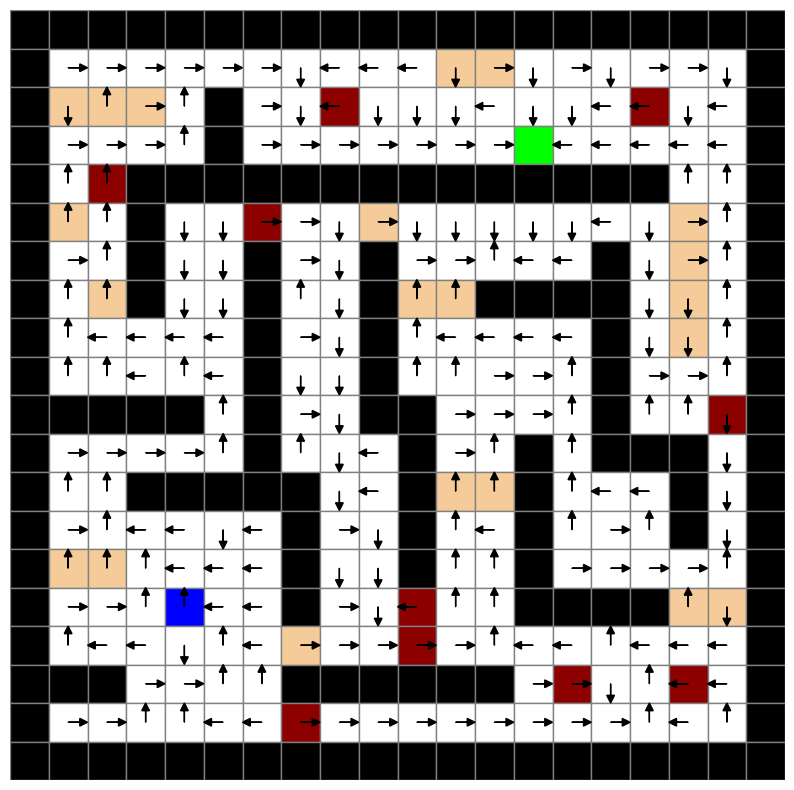
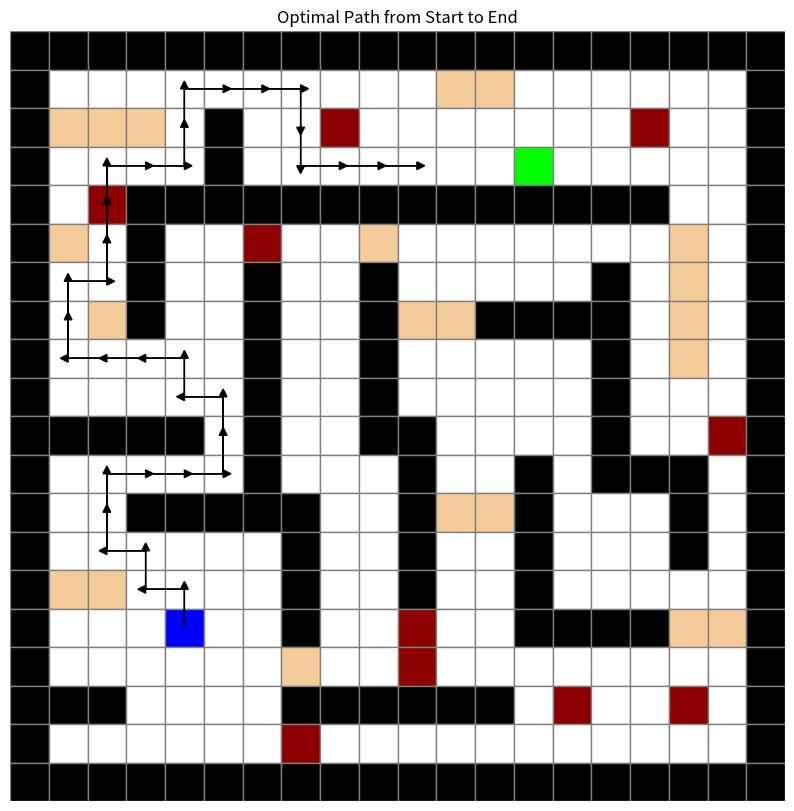
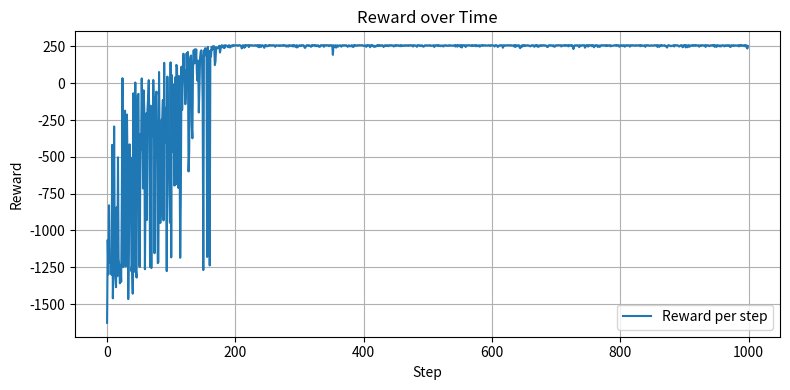

Write Python code to recreate these figures, in order.
import numpy as np
import random
import copy
import numpy as np
import seaborn as sns
import matplotlib.pyplot as plt


class policy:
    def __init__(self):
        
      
        self.p = 0.025
        self.gamma= 0.96
        self.alpha = 0.25
        self.epsilon = 0.1
        
        self.env = self.env_define()

        self.Value_left = np.zeros([20, 20])
        self.Value_right = np.zeros([20, 20])
        self.Value_up = np.zeros([20, 20])
        self.Value_down = np.zeros([20, 20])
        self.Q_value_list = [self.Value_up, self.Value_down, self.Value_left, self.Value_right]

        self.Action = np.zeros([20, 20])
        self.action_list= [11,12,13,14]#up,down,left,right
        self.action_map = {11: (-1, 0), 12: (1, 0), 13: (0, -1), 14: (0, 1)}


        self.init = True

        self.end = [3, 13]


        # Define colors
        self.colors = {
            0: [1, 1, 1],        # White
            1: [0, 0, 0],        # Black
            2: [0.55, 0, 0],     # Light Brown
            3: [0.96, 0.8, 0.6], # Dark Red
            4: [0, 0, 1],        # Green
            5: [0, 1, 0]         # Blue
        }

        self.index_matrix = np.array([[0,   0,   0,   0,   0,   0,   0,   0,   0,   0,   0,   0,   0,   0,   0,   0,   0,   0,   0, 0],
                         [0,   1,   2,   3,   4,   5,   6,   7,   8,   9,  10,  11,  12,  13,  14,  15,  16,  17,  18, 0],
                         [0,  19,  20,  21,  22,   0,  23,  24,  25,  26,  27,  28,  29,  30,  31,  32,  33,  34,  35, 0],
                         [0,  36,  37,  38,  39,   0,  40,  41,  42,  43,  44,  45,  46,  47,  48,  49,  50,  51,  52, 0],
                         [0,  53,  54,   0,   0,   0,   0,   0,   0,   0,   0,   0,   0,   0,   0,   0,   0,  55,  56, 0],
                         [0,  57,  58,   0,  59,  60,  61,  62,  63,  64,  65,  66,  67,  68,  69,  70,  71,  72,  73, 0],
                         [0,  74,  75,   0,  76,  77,   0,  78,  79,   0,  80,  81,  82,  83,  84,   0,  85,  86,  87, 0],
                         [0,  88,  89,   0,  90,  91,   0,  92,  93,   0,  94,  95,   0,   0,   0,   0,  96,  97,  98, 0],
                         [0,  99, 100, 101, 102, 103,   0, 104, 105,   0, 106, 107, 108, 109, 110,   0, 111, 112, 113, 0],
                         [0, 114, 115, 116, 117, 118,   0, 119, 120,   0, 121, 122, 123, 124, 125,   0, 126, 127, 128, 0],
                         [0,   0,   0,   0,   0, 129,   0, 130, 131,   0,   0, 132, 133, 134, 135,   0, 136, 137, 138, 0],
                         [0, 139, 140, 141, 142, 143,   0, 144, 145, 146,   0, 147, 148,   0, 149,   0,   0,   0, 150, 0],
                         [0, 151, 152,   0,   0,   0,   0,   0, 153, 154,   0, 155, 156,   0, 157, 158, 159,   0, 160, 0],
                         [0, 161, 162, 163, 164, 165, 166,   0, 167, 168,   0, 169, 170,   0, 171, 172, 173,   0, 174, 0],
                         [0, 175, 176, 177, 178, 179, 180,   0, 181, 182,   0, 183, 184,   0, 185, 186, 187, 188, 189, 0],
                         [0, 190, 191, 192, 193, 194, 195,   0, 196, 197, 198, 199, 200,   0,   0,   0,   0, 201, 202, 0],
                         [0, 203, 204, 205, 206, 207, 208, 209, 210, 211, 212, 213, 214, 215, 216, 217, 218, 219, 220, 0],
                         [0,   0,   0, 221, 222, 223, 224,   0,   0,   0,   0,   0,   0, 225, 226, 227, 228, 229, 230, 0],
                         [0, 231, 232, 233, 234, 235, 236, 237, 238, 239, 240, 241, 242, 243, 244, 245, 246, 247, 248, 0],
                         [0,   0,   0,   0,   0,   0,   0,   0,   0,   0,   0,   0,   0,   0,   0,   0,   0,   0,   0, 0]])

        pass

    def env_define(self):
        Env = np.zeros([20, 20])   # The matrix which describe the environment
        # regular = 0    wall = 1    oil = 2     bump = 3    start = 4    end = 5
        Env[:, [0]] = np.ones([20, 1])
        Env[:, [19]] = np.ones([20, 1])
        Env[0, :] = np.ones([1, 20])
        Env[19, :] = np.ones([1, 20])
        Env[1, 11] = 3; Env[1, 12] = 3
        Env[2, 1:4] = [3, 3, 3]; Env[2, 5] = 1; Env[2, 8] = 2; Env[2, 16] = 2
        Env[3, 5] = 1; Env[3, 13] = 5
        Env[4, 2] = 2; Env[4, 3:17] = np.ones([1, 14])
        Env[5, 1] = 3; Env[5, 3] = 1; Env[5, 6] = 2; Env[5, 9] = 3; Env[5, 17] = 3
        Env[6, 3] = 1; Env[6, 6] = 1; Env[6, 9] = 1; Env[6, 15] = 1; Env[6, 17] = 3
        Env[7, 2] = 3; Env[7, 3] = 1; Env[7, 6] = 1; Env[7, 9] = 1; Env[7, 10:12] = [3, 3]; Env[7, 12:16] = np.ones([1, 4]); Env[7, 17] = 3
        Env[8, 6] = 1; Env[8, 9] = 1; Env[8, 15] = 1; Env[8, 17] = 3
        Env[9, 6] = 1; Env[9, 9] = 1; Env[9, 15] = 1
        Env[10, 1:5] = np.ones([1, 4]); Env[10, 6] = 1; Env[10, 9:11] = [1, 1]; Env[10, 15] = 1; Env[10, 18] = 2
        Env[11, 6] = 1; Env[11, 10] = 1; Env[11, 13] = 1; Env[11, 15:18] = [1, 1, 1]
        Env[12, 3:8] = np.ones([1, 5]); Env[12, 10] = 1; Env[12, 11:13] = [3, 3]; Env[12, 13] = 1; Env[12, 17] = 1
        Env[13, 7] = 1; Env[13, 10] = 1; Env[13, 13] = 1; Env[13, 17] = 1
        Env[14, 1:3] = [3, 3]; Env[14, 7] = 1; Env[14, 10] = 1; Env[14, 13] = 1
        Env[15, 4] = 4; Env[15, 7] = 1; Env[15, 10] = 2; Env[15, 13:17] = [1, 1, 1, 1]; Env[15, 17:19] = [3, 3]
        Env[16, 7] = 3; Env[16, 10] = 2
        Env[17, 1:3] = [1, 1]; Env[17, 7:13] = [1, 1, 1, 1, 1, 1]; Env[17, 14] = 2; Env[17, 17] = 2
        Env[18, 7] = 2

        return Env
    
    def run_policy(self):

        '''
        start: [15, 4]
        End:[3, 13]
        '''
        '''
        Choose a form s using policy (eplison greedy policy) derived form Q
        Take action observe r, s
        Q(s,a) <- Q(s,a)+alpha[r+gamma max Q (s',a)-Q(s,a)]
        
        '''
        start_state = [15,4]
        end_state = [3,13]
        
        episode = 0
        reward_acc_list = []
        for _ in range(1000):#1000 episodes
            reward_list =[]
            state = start_state
            for _ in range(1000):#max 1000 or goal state    
            
                if not self.env[state[0], state[1]] == 1 :# no wall
                    action_index = self.greedy_action(state)
                    print('action_index', action_index)
                    
                    pick_action = self.action_list[action_index]

                    self.Action[state[0], state[1]] = pick_action

                    select_result = self.custom_random()

                    next_i, next_j = self.action_take(pick_action, state[0], state[1], select_result)
                    real_i, real_j, reward = self.next_state_reward(state[0], state[1], next_i, next_j)

                    Q_select = self.Q_value_list[action_index]
                    
                    max_Q = max([self.Value_up[real_i, real_j], self.Value_down[real_i, real_j], 
                                self.Value_left[real_i, real_j], self.Value_right[real_i, real_j]])

                    Q_select[state[0], state[1]] = Q_select[state[0], state[1]] + self.alpha*(reward + self.gamma * max_Q - Q_select[state[0], state[1]])

                    self.Action[state[0], state[1]] = pick_action

                    state = [real_i, real_j]

                    episode += 1

                    if len(reward_list) == 0:
                        reward_list.append(reward)
                    else:
                        reward_list.append(reward + reward_list[-1])

                if state == end_state:
                    break
            print(reward_list[-1])
            reward_acc_list.append(reward_list[-1])

        policy = self.Action.flatten()
        print('!!!!!!!!!!!!!!!!!', policy)
        # print(len(policy))

        # 将数据重塑为 20x20 矩阵
        data = policy.reshape(20, 20)

        # 创建绘图
        fig, ax = plt.subplots(figsize=(10, 10))
        ax.set_xticks([])
        ax.set_yticks([])
        ax.set_xlim(-0.5, 19.5)
        ax.set_ylim(-0.5, 19.5)
        ax.set_frame_on(False)

        # 绘制背景颜色
        for i in range(20):
            for j in range(20):
                color = self.colors[int(self.env[i, j])]
                ax.add_patch(plt.Rectangle((j - 0.5, 19 - i - 0.5), 1, 1, color=color, ec='gray'))

        # 定义箭头方向
        arrow_map = {11: (0, 0.3), 12: (0, -0.3), 13: (-0.3, 0), 14: (0.3, 0)}

        # 绘制箭头
        for i in range(20):
            for j in range(20):
                if not (i, j) == (3, 13):
                    value = data[i, j]
                    if value in arrow_map:
                        dx, dy = arrow_map[value]
                        ax.arrow(j, 19 - i, dx, dy, head_width=0.2, head_length=0.2, fc='black', ec='black')

        # 显示图像
        
        plt.show()

        self.visualize_path()

                # 绘制 reward 曲线
        plt.figure(figsize=(8, 4))
        plt.plot(reward_acc_list, label='Reward per step')
        plt.xlabel('Step')
        plt.ylabel('Reward')
        plt.title('Reward over Time')
        plt.legend()
        plt.grid(True)
        plt.tight_layout()
        plt.show()


                    

    def value_action(self,pick_action, i, j, before_value):
        # modify this function to self.p action select then return the real state!!!
        # policy Evalution
        p = self.p
        next_i1, next_j1 = self.action_take(pick_action, i, j, 0)
        real_i1, real_j1, reward1 = self.next_state_reward(i, j, next_i1, next_j1)
        value1 = (1-p)*(reward1+self.gamma*before_value[real_i1, real_j1])

        next_i2, next_j2 = self.action_take(pick_action, i, j, 1)
        real_i2, real_j2, reward2 = self.next_state_reward(i, j, next_i2, next_j2)
        value2 = (p/2)*(reward2+self.gamma*before_value[real_i2, real_j2])

        next_i3, next_j3 = self.action_take(pick_action, i, j, 2)
        real_i3, real_j3, reward3 = self.next_state_reward(i, j, next_i3, next_j3)
        value3 = (p/2)*(reward3+self.gamma*before_value[real_i3, real_j3])

        value = value1+value2+value3

        return value
    
    
    def custom_random(self):
        p = self.p
        r = random.random()
        if r < 1 - p:
            return 0
        elif r < 1 - p + p / 2:
            return 1
        else:
            return 2


    
    def greedy_action(self, state):
        
        row, col = state
        
        H_list = []
        
        for Value in self.Q_value_list:
            Value[row, col]
            H_list.append(np.exp(Value[row, col]))
        
        sum_H = 0
        for H_value in H_list:
            sum_H += H_value
        
        prob_list = []

        for H_v in H_list:
            prob_list.append(H_v/sum_H)

        actions = [0, 1, 2, 3]

        sampled_action = np.random.choice(actions, p=prob_list)

        return sampled_action

        
             
        
            
            
                    
                
     

    def extract_path(self):
        position = [15,4]
        self.path = [position]
        visited = []

        while position != [3, 13] and position not in visited:
            visited.append(position)
            i, j = position
            action = self.Action[i, j]
            if action in self.action_map:
                di, dj = self.action_map[action]
                next_position = (i + di, j + dj)
                if 0 <= next_position[0] < self.env.shape[0] and 0 <= next_position[1] < self.env.shape[1] and self.env[next_position] != 1:
                    position = next_position
                    self.path.append(position)
                else:
                    break
            else:
                break

    def visualize_path(self):
        self.extract_path()
        fig, ax = plt.subplots(figsize=(10, 10))
        ax.set_xticks([])
        ax.set_yticks([])
        ax.set_xlim(-0.5, 19.5)
        ax.set_ylim(-0.5, 19.5)
        ax.set_frame_on(False)

        # Draw grid background
        for i in range(20):
            for j in range(20):
                color = self.colors[int(self.env[i, j])]
                ax.add_patch(plt.Rectangle((j - 0.5, 19 - i - 0.5), 1, 1, color=color, ec='gray'))

        # Draw path
        for idx in range(len(self.path) - 4):
            i1, j1 = self.path[idx]
            i2, j2 = self.path[idx + 1]
            
            # Skip drawing an arrow if the next position is the endpoint
            if (i1, j1) == self.end:
                continue
            else:
                ax.arrow(j1, 19 - i1, j2 - j1, -(i2 - i1), head_width=0.2, head_length=0.2, fc='black', ec='black')
        plt.title("Optimal Path from Start to End")
        plt.show()
                     

 
                            

    def transfer(self):

        p = self.p
        prob_do = 1 - p # 0
        prob_left = p / 2# 1
        prob_right = p / 2# 2

        list_p = [prob_do, prob_left, prob_right]
        result = random.choices([0, 1, 2], weights=[prob_do, prob_left, prob_right])[0]
        # return acutaly state with probability
        # list_p[result]
        return result
            
    def action_take(self,action, t_i, t_j, result):
        o_i = t_i
        o_j = t_j
        if action == 11:
            #up
            if result == 0:
                #do 
                t_i = t_i -1
                t_j = t_j
            elif result == 1:
                # left
                t_i = t_i 
                t_j = t_j -1

            elif result == 2:
                # right
                t_i = t_i 
                t_j = t_j +1

        if action == 12:
            #down
            if result == 0:
                #do 
                t_i = t_i +1
                t_j = t_j
            elif result == 1:
                # left
                t_i = t_i 
                t_j = t_j -1

            elif result == 2:
                # right
                t_i = t_i 
                t_j = t_j +1

        if action == 13:
            #left
            if result == 0:
                # print('do')
                #do 
                t_i = t_i 
                t_j = t_j -1
            elif result == 1:
                # print('up')
                # up
                t_i = t_i -1
                t_j = t_j 

            elif result == 2:
                # print('down')
                # down
                t_i = t_i +1
                t_j = t_j 

        if action == 14:
            #right
            if result == 0:
                #do 
                t_i = t_i 
                t_j = t_j +1
            elif result == 1:
                # left
                t_i = t_i -1
                t_j = t_j 

            elif result == 2:
                # right
                t_i = t_i +1
                t_j = t_j 

        t_i, t_j = self.index_check(o_i, o_j, t_i, t_j)

        return t_i, t_j
    
    def index_check(self, o_i, o_j, row, col):
        if not 0 <= row < self.env.shape[0]:
            return o_i, o_j
        if not 0 <= col < self.env.shape[1]:
            return o_i, o_j
        return row, col
        


    def next_state_reward(self, o_i, o_j, t_i, t_j):
        # regular = 0    wall = 1    oil = 2     bump = 3    start = 4    end = 5
        if self.env[t_i, t_j] == 1:
            # print('wall')
            # 撞墙就返回
            reward = -1.8
            if self.env[o_i, o_j] == 2:
                reward += -5
            elif self.env[o_i, o_j] == 3:
                reward += -10
            return o_i, o_j, reward
        
        elif self.env[t_i, t_j] == 2:
            # print('oil')
            reward = -6
            return t_i, t_j, reward
        
        elif self.env[t_i, t_j] == 3:
            # print('bump')
            reward = -11
            return t_i, t_j, reward
        
        elif self.env[t_i, t_j] == 5:
            reward = 299
            # print('get end!!!')
            return t_i, t_j, reward
        
        else: 
            reward = -1
            return t_i, t_j, reward
        


if __name__ == '__main__':
    instance_policy = policy()
    instance_policy.run_policy()



        
        
        










